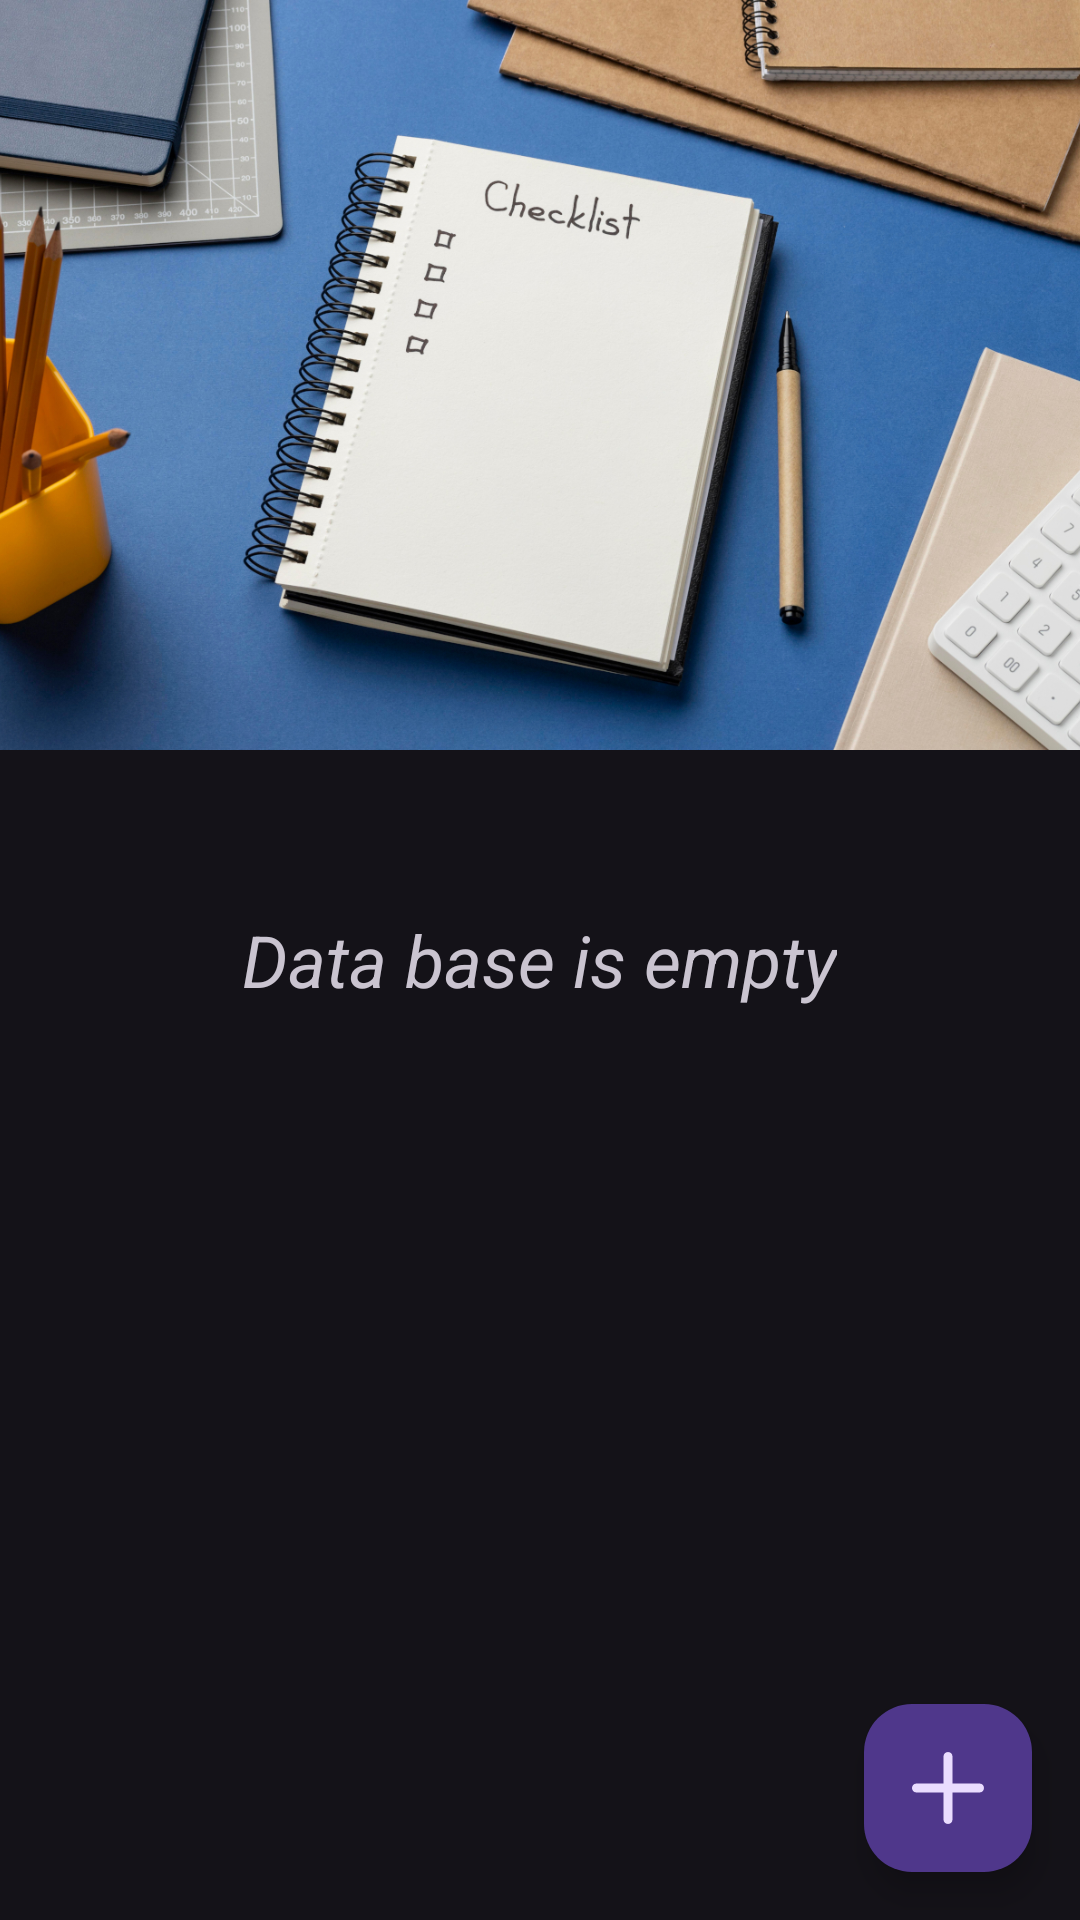

Android layout source for this screen:
<!-- AndroidManifest.xml: application theme Theme.NoteBookSQLite -->
<!-- res/layout/fragment_main.xml -->
<?xml version="1.0" encoding="utf-8"?>
<androidx.coordinatorlayout.widget.CoordinatorLayout xmlns:android="http://schemas.android.com/apk/res/android"
    xmlns:app="http://schemas.android.com/apk/res-auto"
    xmlns:tools="http://schemas.android.com/tools"
    android:id="@+id/frameLayout"
    android:layout_width="match_parent"
    android:layout_height="match_parent"
    tools:context=".screens.MainFragment">
    <com.google.android.material.appbar.AppBarLayout
        android:layout_width="match_parent"
        android:layout_height="250dp">
        <com.google.android.material.appbar.CollapsingToolbarLayout
            android:id="@+id/collapsingTb"
            android:layout_width="match_parent"
            android:layout_height="match_parent"
            app:layout_scrollFlags="scroll|enterAlwaysCollapsed|snap"
            app:contentScrim="?attr/colorPrimary"
            app:expandedTitleGravity="bottom"
            >
            <ImageView
                android:layout_width="match_parent"
                android:layout_height="match_parent"
                android:src="@drawable/toolbar_background"
                android:scaleType="centerCrop"
                app:layout_collapseMode="parallax"
                android:contentDescription="@string/image_view" />
            <androidx.appcompat.widget.Toolbar
                android:id="@+id/tbFirst"
                android:layout_width="match_parent"
                android:layout_height="?attr/actionBarSize"
                android:elevation="10dp"
                app:layout_collapseMode="pin"
                app:popupTheme="@style/ThemeOverlay.Material3.Dark"
                />

        </com.google.android.material.appbar.CollapsingToolbarLayout>
    </com.google.android.material.appbar.AppBarLayout>

    <TextView
        android:id="@+id/tvNoElement"
        android:layout_width="wrap_content"
        android:layout_height="wrap_content"
        android:text="Data base is empty"
        android:textSize="24sp"
        android:textStyle="italic"
        android:layout_gravity="center"
        tools:text="Data base is empty" />

    <androidx.recyclerview.widget.RecyclerView
        android:id="@+id/rvNotes"
        android:layout_width="match_parent"
        android:layout_height="match_parent"
        app:layout_behavior="com.google.android.material.appbar.AppBarLayout$ScrollingViewBehavior"
        />

    <com.google.android.material.floatingactionbutton.FloatingActionButton
        android:id="@+id/fabGoToAddFragment"
        android:layout_width="wrap_content"
        android:layout_height="wrap_content"
        android:layout_gravity="bottom|end"
        android:layout_marginEnd="16dp"
        android:layout_marginBottom="16dp"
        android:clickable="true"
        android:contentDescription="@string/floating_action_button"
        android:focusable="true"
        android:src="@drawable/ic_icon_plus"
        tools:ignore="RedundantDescriptionCheck" />

</androidx.coordinatorlayout.widget.CoordinatorLayout>
<!-- resources referenced by this layout -->
<resources>
  <!-- drawable ic_icon_plus (drawable) -->
  <vector android:height="64dp" android:viewportHeight="512"
      android:viewportWidth="512" android:width="64dp" xmlns:android="http://schemas.android.com/apk/res/android">
      <path android:fillColor="#FF000000" android:pathData="M480,224H288V32c0,-17.67 -14.33,-32 -32,-32s-32,14.33 -32,32v192H32c-17.67,0 -32,14.33 -32,32s14.33,32 32,32h192v192c0,17.67 14.33,32 32,32s32,-14.33 32,-32V288h192c17.67,0 32,-14.33 32,-32S497.67,224 480,224z"/>
  </vector>
  <!-- drawable toolbar_background: jpg bitmap (drawable, 889297 bytes) -->
  <string name="floating_action_button">Floating Action Button</string>
  <style name="Theme.NoteBookSQLite" parent="Theme.Material3.Dark.NoActionBar">
          
          <item name="colorPrimary">@color/primary</item>
          <item name="colorPrimaryVariant">@color/secondary</item>
          <item name="colorOnPrimary">@color/white</item>
          
          <item name="colorSecondary">@color/teal_200</item>
          <item name="colorSecondaryVariant">@color/teal_700</item>
          <item name="colorOnSecondary">@color/black</item>
          
          <item name="android:statusBarColor">?attr/colorPrimaryVariant</item>
          
      </style>
  <color name="primary">#1565C0</color>
  <color name="secondary">#0277BD</color>
  <color name="white">#FFFFFFFF</color>
  <color name="teal_200">#FF03DAC5</color>
  <color name="teal_700">#FF018786</color>
  <color name="black">#FF000000</color>
</resources>
